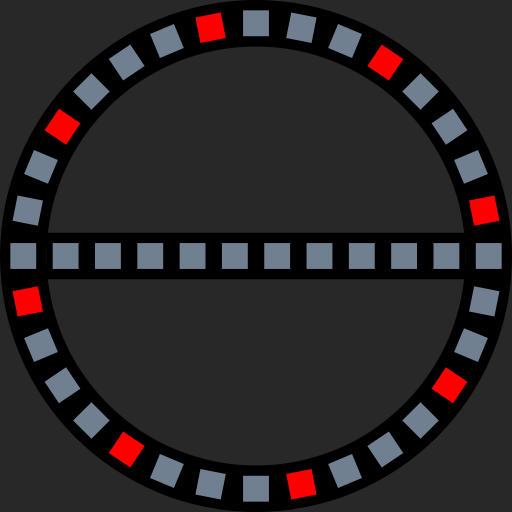
t = 0.00 s
t = 0.08 s: frame unchanged from t = 0.00 s, image omitted
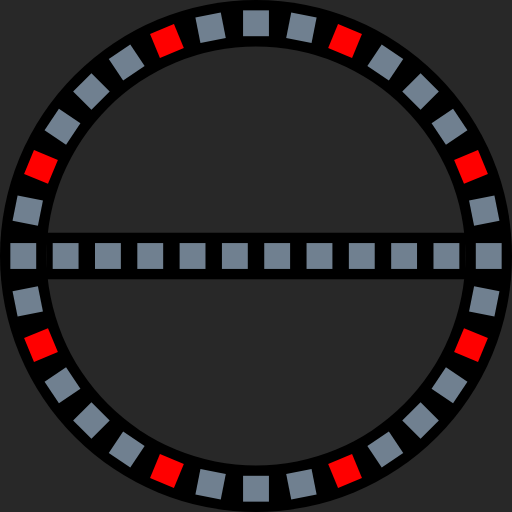
t = 0.15 s
t = 0.23 s: frame unchanged from t = 0.15 s, image omitted

The animated SVG that drew these frames (rendered in a browser with its animation timeline set to each time). Animation: 16 SMIL elements (animate=16); one cycle of 0.30 s, repeats indefinitely.

<?xml version="1.0" encoding="UTF-8"?>
<svg xmlns="http://www.w3.org/2000/svg" xmlns:xlink="http://www.w3.org/1999/xlink"
     width="495" height="495" viewBox="-49.5 -49.5 99 99">
<defs>
</defs>
<rect x="-49.5" y="-49.5" width="99" height="99" fill="#282828" />
<circle cx="0" cy="0" r="49.5" fill="black" />
<circle cx="0" cy="0" r="40.5" fill="#282828" />
<rect x="-40.5" y="-4.5" width="81" height="9" fill="black" />
<rect x="42.5" y="-2.5" width="5" height="5" origin="center" fill="Red" transform="rotate(-11.25)">
<animate calcMode="discrete" repeatCount="indefinite" attributeName="fill" dur="0.3s" values="red;slategrey" />
</rect>
<rect x="42.5" y="-2.5" width="5" height="5" origin="center" fill="slategrey" transform="rotate(-22.5)">
<animate calcMode="discrete" repeatCount="indefinite" attributeName="fill" dur="0.3s" values="slategrey;red" />
</rect>
<rect x="42.5" y="-2.5" width="5" height="5" origin="center" fill="slategrey" transform="rotate(-33.75)" />
<rect x="42.5" y="-2.5" width="5" height="5" origin="center" fill="slategrey" transform="rotate(-45.0)" />
<rect x="42.5" y="-2.5" width="5" height="5" origin="center" fill="Red" transform="rotate(-56.25)">
<animate calcMode="discrete" repeatCount="indefinite" attributeName="fill" dur="0.3s" values="red;slategrey" />
</rect>
<rect x="42.5" y="-2.5" width="5" height="5" origin="center" fill="slategrey" transform="rotate(-67.5)">
<animate calcMode="discrete" repeatCount="indefinite" attributeName="fill" dur="0.3s" values="slategrey;red" />
</rect>
<rect x="42.5" y="-2.5" width="5" height="5" origin="center" fill="slategrey" transform="rotate(-78.75)" />
<rect x="42.5" y="-2.5" width="5" height="5" origin="center" fill="slategrey" transform="rotate(-90.0)" />
<rect x="42.5" y="-2.5" width="5" height="5" origin="center" fill="Red" transform="rotate(-101.25)">
<animate calcMode="discrete" repeatCount="indefinite" attributeName="fill" dur="0.3s" values="red;slategrey" />
</rect>
<rect x="42.5" y="-2.5" width="5" height="5" origin="center" fill="slategrey" transform="rotate(-112.5)">
<animate calcMode="discrete" repeatCount="indefinite" attributeName="fill" dur="0.3s" values="slategrey;red" />
</rect>
<rect x="42.5" y="-2.5" width="5" height="5" origin="center" fill="slategrey" transform="rotate(-123.75)" />
<rect x="42.5" y="-2.5" width="5" height="5" origin="center" fill="slategrey" transform="rotate(-135.0)" />
<rect x="42.5" y="-2.5" width="5" height="5" origin="center" fill="Red" transform="rotate(-146.25)">
<animate calcMode="discrete" repeatCount="indefinite" attributeName="fill" dur="0.3s" values="red;slategrey" />
</rect>
<rect x="42.5" y="-2.5" width="5" height="5" origin="center" fill="slategrey" transform="rotate(-157.5)">
<animate calcMode="discrete" repeatCount="indefinite" attributeName="fill" dur="0.3s" values="slategrey;red" />
</rect>
<rect x="42.5" y="-2.5" width="5" height="5" origin="center" fill="slategrey" transform="rotate(-168.75)" />
<rect x="42.5" y="-2.5" width="5" height="5" origin="center" fill="slategrey" transform="rotate(-180.0)" />
<rect x="42.5" y="-2.5" width="5" height="5" origin="center" fill="Red" transform="rotate(-191.25)">
<animate calcMode="discrete" repeatCount="indefinite" attributeName="fill" dur="0.3s" values="red;slategrey" />
</rect>
<rect x="42.5" y="-2.5" width="5" height="5" origin="center" fill="slategrey" transform="rotate(-202.5)">
<animate calcMode="discrete" repeatCount="indefinite" attributeName="fill" dur="0.3s" values="slategrey;red" />
</rect>
<rect x="42.5" y="-2.5" width="5" height="5" origin="center" fill="slategrey" transform="rotate(-213.75)" />
<rect x="42.5" y="-2.5" width="5" height="5" origin="center" fill="slategrey" transform="rotate(-225.0)" />
<rect x="42.5" y="-2.5" width="5" height="5" origin="center" fill="Red" transform="rotate(-236.25)">
<animate calcMode="discrete" repeatCount="indefinite" attributeName="fill" dur="0.3s" values="red;slategrey" />
</rect>
<rect x="42.5" y="-2.5" width="5" height="5" origin="center" fill="slategrey" transform="rotate(-247.5)">
<animate calcMode="discrete" repeatCount="indefinite" attributeName="fill" dur="0.3s" values="slategrey;red" />
</rect>
<rect x="42.5" y="-2.5" width="5" height="5" origin="center" fill="slategrey" transform="rotate(-258.75)" />
<rect x="42.5" y="-2.5" width="5" height="5" origin="center" fill="slategrey" transform="rotate(-270.0)" />
<rect x="42.5" y="-2.5" width="5" height="5" origin="center" fill="Red" transform="rotate(-281.25)">
<animate calcMode="discrete" repeatCount="indefinite" attributeName="fill" dur="0.3s" values="red;slategrey" />
</rect>
<rect x="42.5" y="-2.5" width="5" height="5" origin="center" fill="slategrey" transform="rotate(-292.5)">
<animate calcMode="discrete" repeatCount="indefinite" attributeName="fill" dur="0.3s" values="slategrey;red" />
</rect>
<rect x="42.5" y="-2.5" width="5" height="5" origin="center" fill="slategrey" transform="rotate(-303.75)" />
<rect x="42.5" y="-2.5" width="5" height="5" origin="center" fill="slategrey" transform="rotate(-315.0)" />
<rect x="42.5" y="-2.5" width="5" height="5" origin="center" fill="Red" transform="rotate(-326.25)">
<animate calcMode="discrete" repeatCount="indefinite" attributeName="fill" dur="0.3s" values="red;slategrey" />
</rect>
<rect x="42.5" y="-2.5" width="5" height="5" origin="center" fill="slategrey" transform="rotate(-337.5)">
<animate calcMode="discrete" repeatCount="indefinite" attributeName="fill" dur="0.3s" values="slategrey;red" />
</rect>
<rect x="42.5" y="-2.5" width="5" height="5" origin="center" fill="slategrey" transform="rotate(-348.75)" />
<rect x="42.5" y="-2.5" width="5" height="5" origin="center" fill="slategrey" transform="rotate(-360.0)" />
<rect x="34.318" y="-2.5" width="5" height="5" origin="center" fill="slategrey" />
<rect x="26.137" y="-2.5" width="5" height="5" origin="center" fill="slategrey" />
<rect x="17.956" y="-2.5" width="5" height="5" origin="center" fill="slategrey" />
<rect x="9.774999999999999" y="-2.5" width="5" height="5" origin="center" fill="slategrey" />
<rect x="1.5940000000000012" y="-2.5" width="5" height="5" origin="center" fill="slategrey" />
<rect x="-6.586999999999996" y="-2.5" width="5" height="5" origin="center" fill="slategrey" />
<rect x="-14.768" y="-2.5" width="5" height="5" origin="center" fill="slategrey" />
<rect x="-22.948999999999998" y="-2.5" width="5" height="5" origin="center" fill="slategrey" />
<rect x="-31.129999999999995" y="-2.5" width="5" height="5" origin="center" fill="slategrey" />
<rect x="-39.31099999999999" y="-2.5" width="5" height="5" origin="center" fill="slategrey" />
</svg>